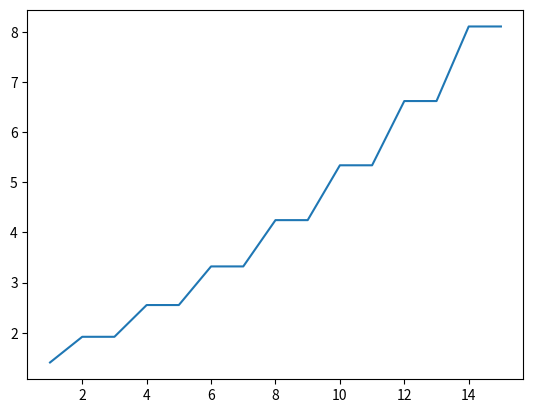

Generate this figure with matplotlib:
import numpy as np
from matplotlib import pyplot as plt

gross_th= 15167 #N
mdot_a = 23.81  #kg/s
mdot_f = 0.4267 #kg/s
tot_comp_ratio = 5.5
comb_eff = 1
comp_eff = 1
turb_eff = 0.8
nozz_eff = 1
gamma_air = 1.4
gamma_gas = 1.3
gas_const = 287 #J/kg/K
LHV = 43 * 10**6 #J
cp_a = 1000
cp_g = 1150
R = 287
h = 10668 #m
Mach = 0.78
TIT = 1150 #k
t_amb = 219
p_amb = 23911 #Pa
rho_amb = 0.3796
kh = 0.152
A_turbine = 0.037   #m2
A_nozzle = 0.079  #m2
beta_tt = 8.10682594846814 #compressor pressure ratio
t_t1 = 245.64792 #K
p_t1 = 35738.733374570875 #Pa
reaction = 0.5
flow_coeff = 0.6
work_coeff = 0.4
u_max = 450 #m/s
Nstages = 8
RPM = 13800 #rot/min
V1 = 150.38
V2 = 206.68
mdot_engine = 12.947804546087896

t_t2 = t_t1 * beta_tt**((gamma_air-1)/gamma_air)
work = cp_a*(t_t2 - t_t1)
work_per_stage = work / Nstages
tip_speed = np.sqrt(work_per_stage / work_coeff)
deltaT = work_per_stage / cp_a

T_lst = [t_t1]
P_lst = [p_t1]
Ps_lst = []
Ts_lst = []
M_lst = []
T_ratio_lst = []
Psratio_lst = []
beta_lst = []
x_axis = np.arange(0,Nstages*2,1) #delete *2 to plot pressure ratio per stage
for i in range(Nstages):
    Tt = T_lst[i] + deltaT
    T_lst.append(Tt)
    Ts = Tt - ((gamma_air - 1) / 2) * (V1 ** 2 / (gamma_air * R))
    Ts_lst.append(Ts)
    M = V1 / (np.sqrt(gamma_air * R * Ts_lst[i]))
    M_lst.append(M)
    Ttratio = Tt/T_lst[0]
    T_ratio_lst.append(Ttratio)
#    T_ratio_lst.append(Ttratio)
    beta = Ttratio**((gamma_air*comb_eff)/(gamma_air-1))
    beta_lst.append(beta)
    beta_lst.append(beta)
    Pt = P_lst[i] * beta_lst[i]
    P_lst.append(Pt)
    Ps = P_lst[i]*(1+(gamma_air-1)/2*M**2)**(-gamma_air/(gamma_air-1))
    Ps_lst.append(Ps)
    Psratio = Ps_lst[i] / P_lst[0]
    Psratio_lst.append(Psratio)
    Psratio_lst.append(Psratio)


mean_radius = tip_speed / ((2*np.pi*RPM)/60)
blade_height = mdot_engine / (rho_amb * V1 * 2 * np.pi * mean_radius)
print(work)
print(tip_speed)
print(mean_radius)
print(blade_height)
print(beta_lst)
#plt.plot(x_axis[1:], T_ratio_lst[1:])
plt.plot(x_axis[1:], beta_lst[1:])
#plt.plot(x_axis[1:], Psratio_lst[1:])
plt.show()